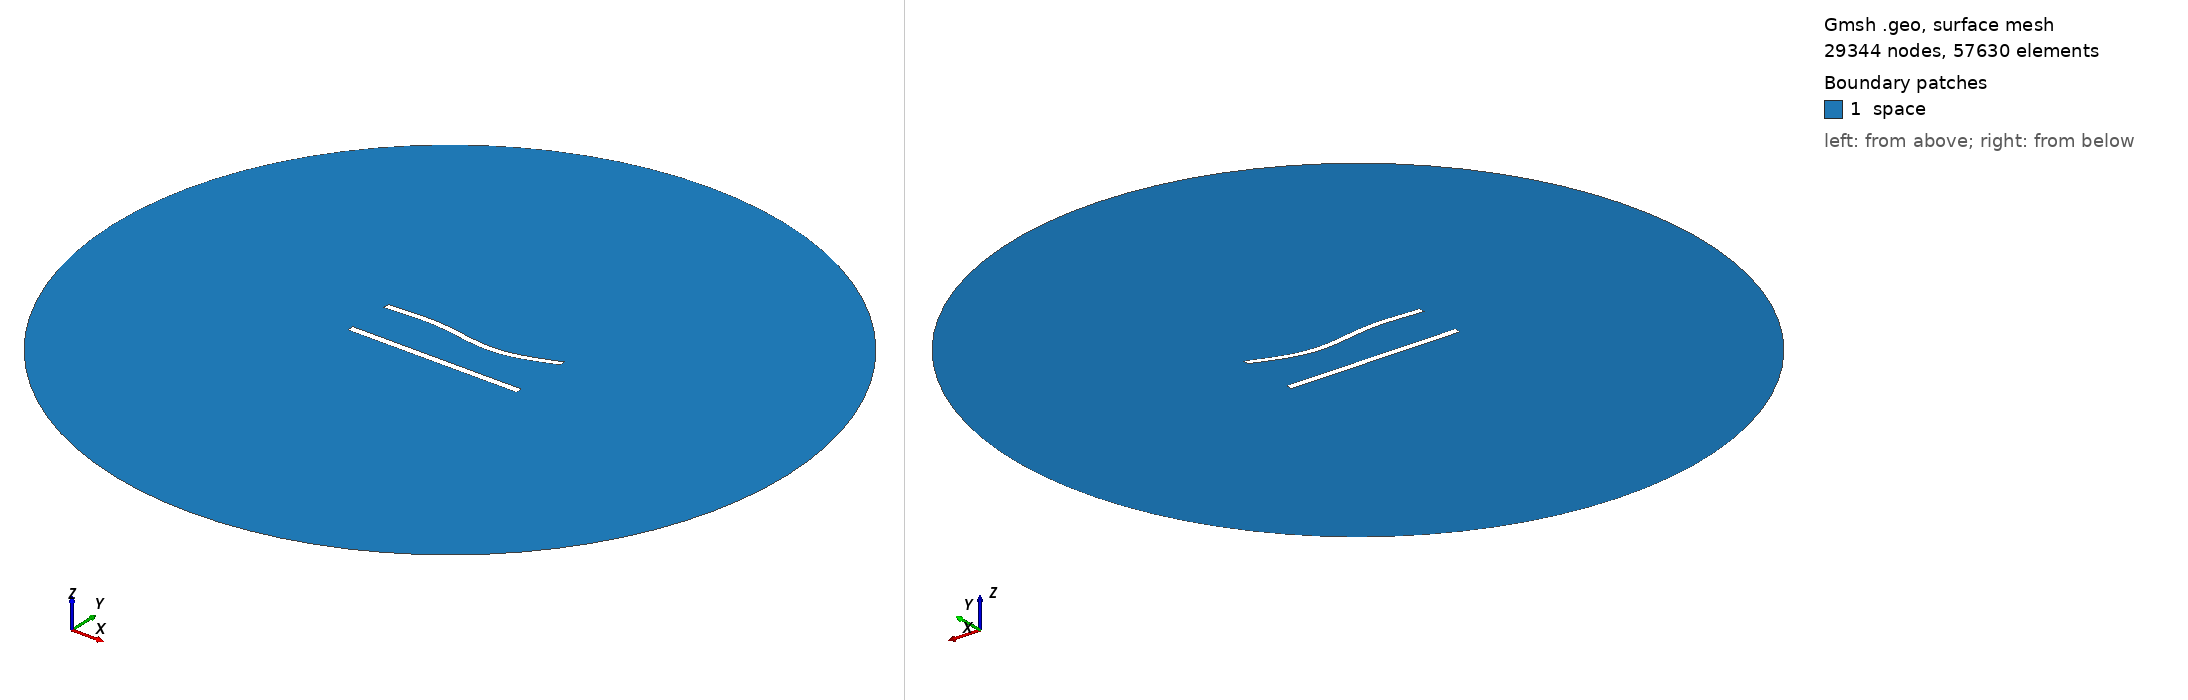

Gmsh geometry script, surface-meshed: 29344 nodes, 57630 surface elements. Boundary patches (legend numbers): 1 space. Left view from above one corner, right view from below the opposite corner. Legend entries are the model's physical surfaces. The drawing asked Gmsh for element sizes between 1% and 20% of the model's largest extent; the script's own settings can give other sizes.

=== 683.geo (drawn) ===
//---------------------------------------
// Geometry kernel
//---------------------------------------

SetFactory("OpenCASCADE");



//---------------------------------------
// Parameters of the geometry
//---------------------------------------

// Overetch of the upper plate
overetch = 0.125;

// Distance between the plates
distance = 27.5;

// Discretization over the x axis (for the deformation)
nx = 50; 

// Length of the plate
L = 100 - overetch; 

// Number of modes
n = 4; 

// 1st mode coefficient
coeff(1) = 0.0;
beta(1) = 0.596864 * 3.1415926535 / L;

// 2nd mode coefficient
coeff(2) = -1.5;
beta(2) = 1.49418 * 3.1415926535 / L;

// 3rd mode coefficient
coeff(3) = 1.5;
beta(3) = 2.50025 * 3.1415926535 / L;

// 4th mode coefficient
coeff(4) = 0.0;
beta(4) = 3.49999 * 3.1415926535 / L;



//---------------------------------------
// Upper plate (deformed rectangle)
//---------------------------------------

// Coordiantes of the upper plate
xmin = -50;
xmax = 50 - overetch;

// Height of the upper plate
yheight = 4 - 2 * overetch;

// Indexes of the points
UpperID[] = {};
LowerID[] = {};
LeftID[] = {};
RightID[] = {};

// Point index
p = 1;

// Horizontal edges
For i In {1:nx}
    x = xmin + (i-1)*(xmax - xmin)/(nx-1);

    y_bottom = distance / 2 + overetch;
    For j In {1:n}
        C = (Cosh(beta(j)*L) + Cos(beta(j)*L)) / (Sinh(beta(j)*L) + Sin(beta(j)*L));
        y_bottom  = y_bottom + coeff(j) * (Cosh(beta(j)*(x+50)) - Cos(beta(j)*(x+50)) - C * (Sinh(beta(j)*(x+50)) - Sin(beta(j)*(x+50))));
    EndFor

    y_top = y_bottom + yheight;

    Point(p) = {x, y_top, 0, 1.0};
    UpperID[i] = p;
    p = p + 1;

    Point(p) = {x, y_bottom, 0, 1.0};
    LowerID[i] = p;
    p = p + 1;
EndFor

// Create point lists
UpperPts[] = {}; LowerPts[] = {};
For i In {1:nx}
  UpperPts[] += {UpperID[i]};
  LowerPts[] += {LowerID[i]};
EndFor

// Build splines
Spline(1) = {UpperPts[]};
Spline(2) = {LowerPts[]};
Line(3) = {LowerPts[nx-1], UpperPts[nx-1]};
Line(4) = {LowerPts[0], UpperPts[0]};

// Build the plane surface
Curve Loop(1) = {2, 3, -1, -4};
Plane Surface(1) = {1};



//---------------------------------------
// Lower plate (rectangle)
//---------------------------------------

// Vertices
Point(1001) = {-50, -distance/2, 0, 1.0};
Point(1002) = { 50, -distance/2, 0, 1.0};
Point(1003) = { 50,  -distance/2 + 4, 0, 1.0};
Point(1004) = {-50,  -distance/2 + 4, 0, 1.0};

// Edges
Line(5) = {1001, 1002};
Line(6) = {1002, 1003};
Line(7) = {1003, 1004};
Line(8) = {1004, 1001};

// Plane surface
Line Loop(2) = {5, 6, 7, 8};
Plane Surface(2) = {2}; 



//---------------------------------------
// Outer (fictious) boundary
//---------------------------------------

// Points
Point(1005) = {0, 0, 0};       // Center
Point(1006) = {200, 0, 0};     // Start point
Point(1007) = {0, 200, 0};     // 90 degrees
Point(1008) = {-200, 0, 0};    // 180 degrees
Point(1009) = {0, -200, 0};    // 270 degrees

// Circle arcs (each needs start, center, end)
Circle(9) = {1006, 1005, 1007};
Circle(10) = {1007, 1005, 1008};
Circle(11) = {1008, 1005, 1009};
Circle(12) = {1009, 1005, 1006};

// Plane surface for the entire domain
Curve Loop(3) = {9, 10, 11, 12};
Surface(3) = {3};

// Subtract the plates from the whole domain to obtain the actual domain where we want to solve the equations
BooleanDifference{ Surface{3}; Delete; }{ Surface{1}; Surface{2}; Delete; }




//---------------------------------------
// Transfinite Lines/Curves
//---------------------------------------

// Set the number of points on the boundaries
r = 6;
d = 0.15;

// Plates
Transfinite Curve {1} = 50*r/4 Using Progression 1;
Transfinite Line {2} = 50*r Using Progression 1;
Transfinite Curve {3, 4} = 2*r Using Progression 1+d;
Transfinite Line {5} = 50*r/4 Using Progression 1;
Transfinite Line {7} = 50*r Using Progression 1;
Transfinite Line {6} = 2*r Using Progression 1-d;
Transfinite Line {8} = 2*r Using Progression 1+d;

// Outer boundary
Transfinite Line {9, 10, 11, 12} = 20 Using Progression 1;



//---------------------------------------
// Physical groups
//---------------------------------------                

// Physical curves (boundaries)
Physical Line("force_segment", 10) = {2};
Physical Line("upper_plate", 11) = {1, 3, 4};
Physical Line("lower_plate", 12) = {5, 6, 7, 8};
Physical Line("boundary", 20) = {9, 10, 11, 12};

// Physical Surfaces
Physical Surface("space", 30) = {3};



//---------------------------------------
// 6. Generate the Mesh
//---------------------------------------

// 2D mesh generation
Mesh 2;
